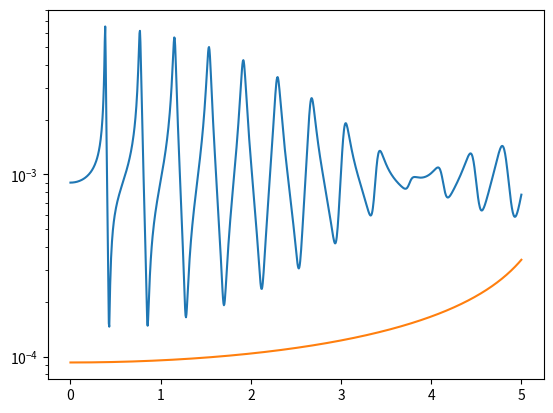
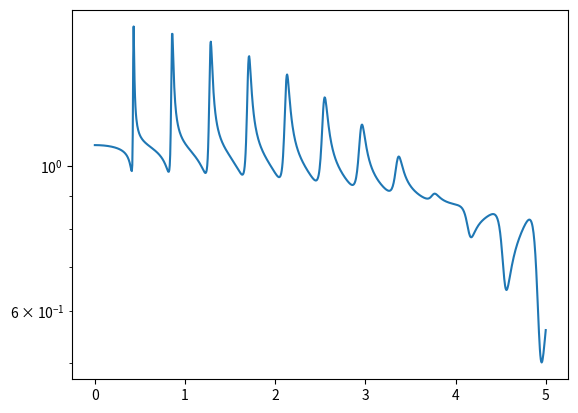

These figures' Python source, in order:
import numpy as np
from scipy import linalg
import matplotlib.pyplot as plt

# Model definition
nDOF = 40
nFreq = 1000
k = 1000
m = 1
damping = 0.03
nDOF_check = 3
freq_array = np.linspace(0,5,nFreq)
K = 2*k*np.diag(np.ones(nDOF)) - k*np.diag(np.ones(nDOF-1),-1) - k*np.diag(np.ones(nDOF-1),1)
M = m*np.eye(nDOF) 
K = K*(1+damping*1j)
F = np.zeros([nDOF,1])
F[0] = 1
F_sim = np.ones([nDOF,1])

# Solve the FOM
U_FOM = np.zeros([nDOF, nFreq])*1j
for iFreq in range(nFreq):
    omega = 2*np.pi*freq_array[iFreq]
    U_FOM[:,iFreq] = np.linalg.solve(K - omega**2*M, F[:,0])
u_FOM = U_FOM[nDOF_check,:]

# Get reference eigenval
[eigval, eigvec] = linalg.eig(K, M, right=True)
eigfreq = np.sqrt(eigval)/2/np.pi
#print(np.diag(np.matmul(np.matmul(eigvec.conj().T, M),eigvec)))
#print(np.sqrt(np.diag(np.matmul(np.matmul(eigvec.conj().T, K),eigvec)))/2/np.pi)

# Hyper parameters
nSamp = 3
nFP = 100
fp_tol = 1e-2

# Greedy search of samples
Basis = np.zeros([nDOF, nSamp])*1j
Rat_func = np.zeros([nSamp, nFreq])*1j
for iSamp in range(nSamp):
    shift = 0
    Phi = np.zeros([nDOF,1])*1j
    for iFP in range(nFP):
        print(iFP)
        # Solve for a new base
        Phi_old = Phi.copy()
        D = K - (2*np.pi*shift)**2*M
        if iFP < 1:
            D = np.matmul(D.conj().T, D)
        if iSamp > 0:
            if iFP < 1:
                Basis_given = Basis[:,0:iSamp]
                D_red = np.matmul(np.matmul(Basis_given.conj().T, D),Basis_given)
                F_red = np.matmul(Basis_given.conj().T, F_sim)
                H_red = np.linalg.solve(D_red, F_red)
                F_int = np.matmul(D, np.matmul(Basis_given, H_red))
                Phi = np.linalg.solve(D, F_sim - F_int)
            else:
                Basis_given = np.concatenate((Basis[:,0:iSamp], Phi), axis=1) 
                D_red = np.matmul(np.matmul(Basis_given.conj().T, D),Basis_given)
                F_red = np.matmul(Basis_given.conj().T, F)
                H_red = np.linalg.solve(D_red, F_red)
                F_int = np.matmul(D, np.matmul(Basis[:,0:iSamp], H_red[0:iSamp]))
                Phi = np.linalg.solve(D, F - F_int)
        else:
            if iFP < 1:
                Phi = np.linalg.solve(D, F_sim)
            else:
                Phi = np.linalg.solve(D, F)
        Phi = Phi/np.linalg.norm(Phi)
        # shift verification
        weights = np.matmul(eigvec.conj().T, Phi)
        weights = weights.conj()*weights
        shift_pre = np.sum(eigval*weights)/np.sum(weights)
        #print(["weights: ", weights, "shift_pre", shift_pre])
        #print(["eigval: ", np.abs(eigval)])
        # Solve for a new shift
        shift_old = shift
        k_scal = np.matmul(np.matmul(Phi.conj().T, K),Phi)
        m_scal = np.matmul(np.matmul(Phi.conj().T, M),Phi)
        shift = -np.conjugate(np.sqrt(k_scal/m_scal)/2/np.pi)
        #print("old : %.5e, new : %.5e" % (abs(shift_old), abs(shift)))
        # Check relative difference
        diff_fp = np.linalg.norm(Phi-Phi_old)/np.linalg.norm(Phi) + np.abs(shift-shift_old)/np.abs(shift)
        if diff_fp < fp_tol:
            print("#########################################################")
            break
    # Add obtained basis and solve for rational function
    Basis[:,iSamp] = Phi[:,0]
    for iFreq in range(nFreq):
        omega = 2*np.pi*freq_array[iFreq]
        k_scal = np.matmul(np.matmul(Phi.conj().T, K),Phi)
        m_scal = np.matmul(np.matmul(Phi.conj().T, M),Phi)
        f_scal = np.matmul(Phi.conj().T, F)
        Rat_func[iSamp,iFreq] = f_scal/(k_scal - omega**2*m_scal)

# Solve the ROM
print(np.matmul(Basis.conj().T, Basis))
U_ROM = np.zeros([nDOF, nFreq])*1j
for iFreq in range(nFreq):
    omega = 2*np.pi*freq_array[iFreq]
    D = K - omega**2*M
    D_red = np.matmul(np.matmul(Basis.conj().T, D),Basis)
    F_red = np.matmul(Basis.conj().T, F)
    H_red = np.linalg.solve(D_red, F_red)
    U_ROM[:,iFreq] = np.matmul(Basis, H_red[:,0])
u_ROM = U_ROM[nDOF_check,:]

# Plot FRF
fig = plt.figure(1)
plt.semilogy(freq_array, np.abs(u_FOM))
plt.semilogy(freq_array, np.abs(u_ROM))

fig = plt.figure(2)
plt.semilogy(freq_array, np.abs(u_FOM-u_ROM)/np.abs(u_FOM))
plt.show()